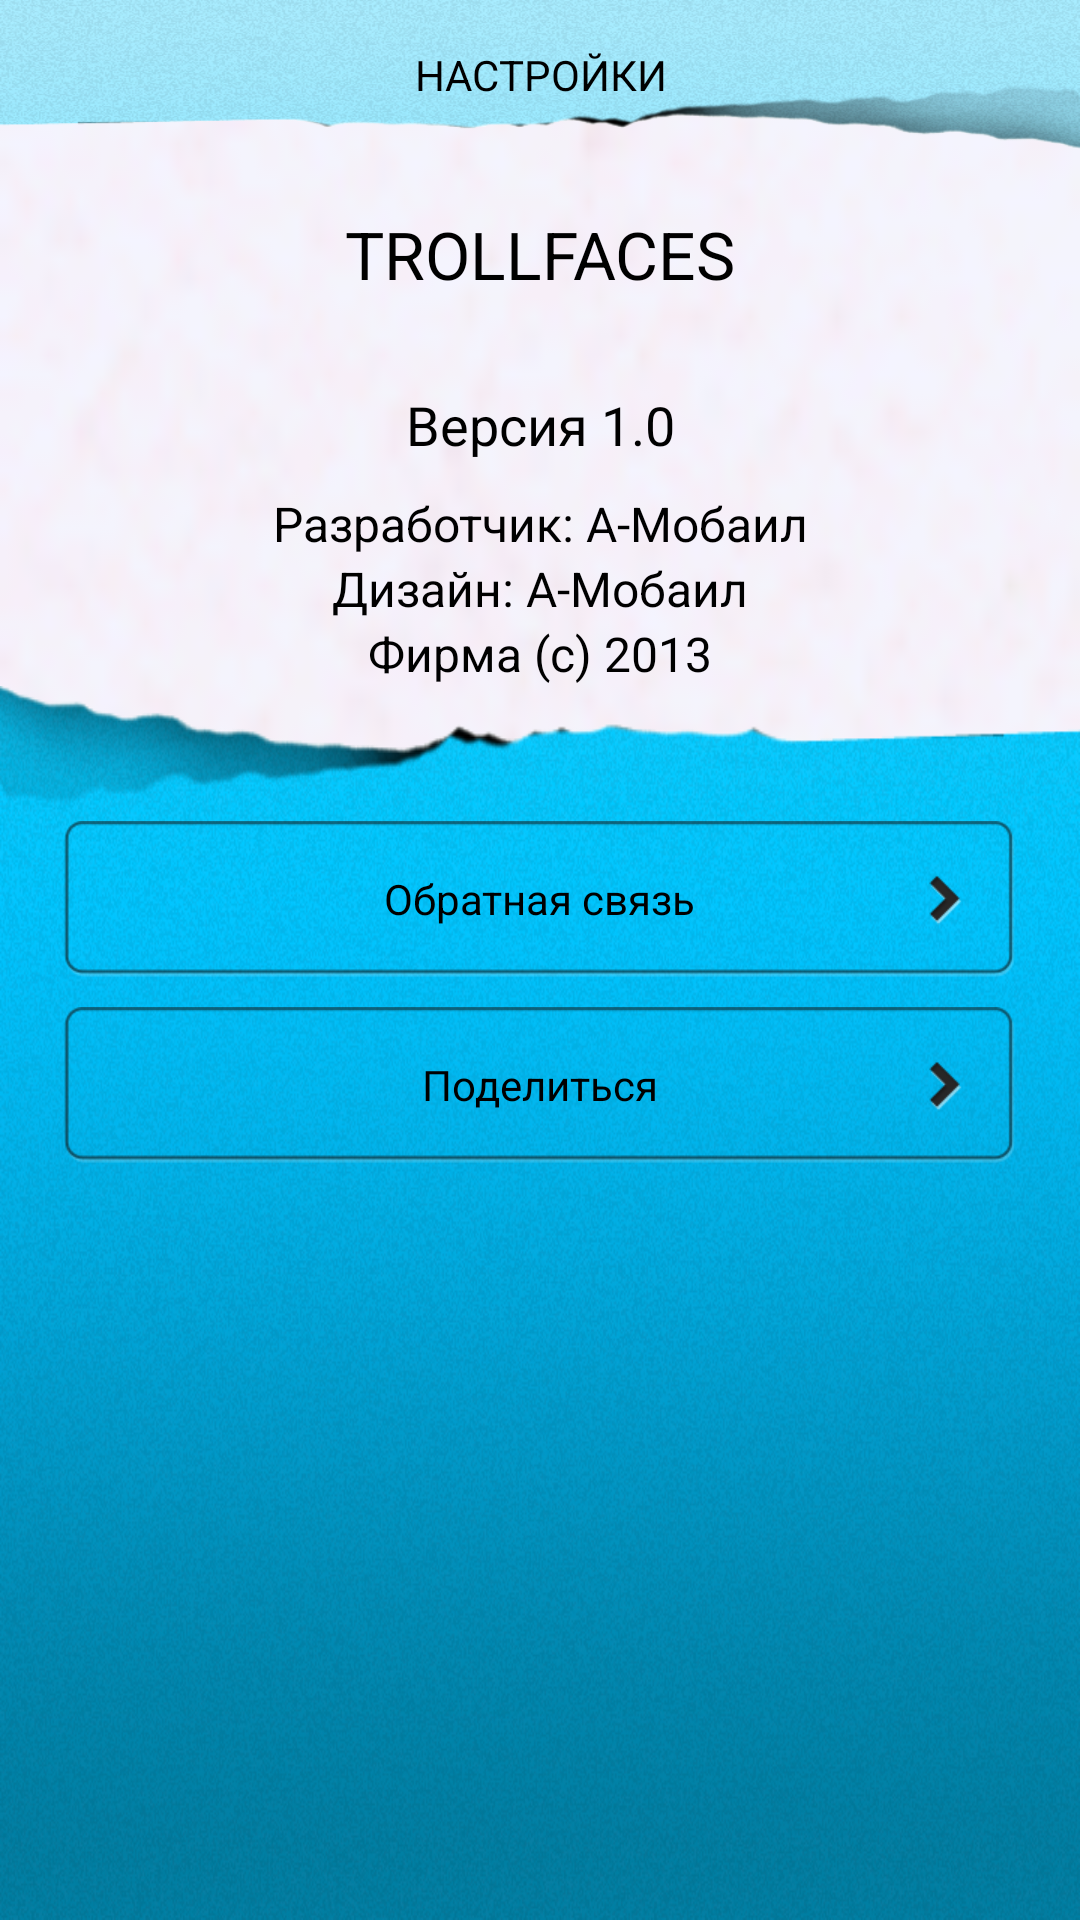

Android layout source for this screen:
<!-- AndroidManifest.xml: application theme Theme.app -->
<!-- res/layout/info.xml -->
<?xml version="1.0" encoding="utf-8"?>
<LinearLayout xmlns:android="http://schemas.android.com/apk/res/android"
              android:orientation="vertical"
              android:layout_width="fill_parent"
              android:layout_height="fill_parent" android:background="@drawable/bg">
    <FrameLayout
            android:orientation="vertical"
            android:layout_width="fill_parent"
            android:layout_height="50dp" android:background="@drawable/top_bar_little">
        <TextView
                android:layout_width="fill_parent"
                android:layout_height="fill_parent"
                android:text="НАСТРОЙКИ"
                android:id="@+id/title_info" android:gravity="center|center_vertical|center_horizontal"
                android:textColor="@android:color/black"/>
    </FrameLayout>
    <LinearLayout
            android:orientation="vertical"
            android:layout_width="fill_parent"
            android:layout_height="wrap_content" android:minHeight="150dp">
        <TextView
                android:layout_width="fill_parent"
                android:layout_height="fill_parent"
                android:text="TROLLFACES"
                android:id="@+id/apptitle" android:gravity="center|center_vertical|center_horizontal"
                android:layout_marginTop="20dp" android:layout_marginBottom="20dp"
                android:textColor="@android:color/black" android:textSize="22dp"/>
        <TextView
                android:layout_width="fill_parent"
                android:layout_height="wrap_content"
                android:text="Версия 1.0"
                android:id="@+id/vertitle" android:gravity="center|center_vertical|center_horizontal"
                android:layout_marginTop="10dp" android:layout_marginBottom="10dp"
                android:textColor="@android:color/black" android:textSize="18dp"/>
        <TextView
                android:layout_width="fill_parent"
                android:layout_height="wrap_content"
                android:text="Разработчик: А-Мобаил"
                android:id="@+id/devtitle" android:gravity="center|center_vertical|center_horizontal"
                android:textColor="@android:color/black" android:textSize="16dp"/>
        <TextView
                android:layout_width="fill_parent"
                android:layout_height="wrap_content"
                android:text="Дизайн: А-Мобаил"
                android:id="@+id/designtitle" android:gravity="center|center_vertical|center_horizontal"
                android:textColor="@android:color/black" android:textSize="16dp"/>
        <TextView
                android:layout_width="fill_parent"
                android:layout_height="wrap_content"
                android:text="Фирма (с) 2013"
                android:id="@+id/manufacturetitle" android:gravity="center|center_vertical|center_horizontal"
                android:textColor="@android:color/black" android:textSize="16dp"/>
    </LinearLayout>
    <LinearLayout
            android:orientation="vertical"
            android:layout_width="fill_parent"
            android:layout_height="fill_parent" android:layout_gravity="center"
            android:background="@drawable/bottom_bar_big" android:paddingTop="40dp">
        <Button
            android:layout_width="wrap_content"
            android:layout_height="wrap_content"
            android:text="Обратная связь"
            android:id="@+id/back_report" android:layout_gravity="center"
            android:background="@drawable/button_with_arrow"
            android:layout_marginLeft="10dp" android:layout_marginTop="5dp" android:layout_marginRight="10dp"
            android:layout_marginBottom="5dp" android:textColor="@android:color/black"/>
        <Button
                android:layout_width="wrap_content"
                android:layout_height="wrap_content"
                android:text="Поделиться"
                android:id="@+id/sharing" android:layout_gravity="center"
                android:background="@drawable/button_with_arrow"
                android:layout_marginLeft="10dp" android:layout_marginTop="5dp" android:layout_marginRight="10dp"
                android:layout_marginBottom="5dp" android:textColor="@android:color/black"/>
    </LinearLayout>
</LinearLayout>
<!-- resources referenced by this layout -->
<resources>
  <style name="Theme.app" parent="@style/Theme.Sherlock.Light">
          <item name="android:actionBarStyle">@style/MyActionBar</item>
          <item name="actionBarTabStyle">@style/TabStyle</item>
          <item name="android:actionBarTabStyle">@style/TabStyle</item>
          <item name="actionBarTabBarStyle">@style/TabBarStyle</item>
          <item name="android:actionBarTabBarStyle">@style/TabBarStyle</item>
          <item name="android:actionBarTabTextStyle">@style/TabTextStyle</item>
          <item name="actionBarTabTextStyle">@style/TabTextStyle</item>
  
      </style>
  <style name="MyActionBar" parent="Widget.Sherlock.ActionBar">
          <item name="android:background">@drawable/croptop_bar</item>
          <item name="background">@drawable/croptop_bar</item>
      </style>
  <style name="TabStyle" parent="Widget.Sherlock.ActionBar.TabView">
          <item name="android:scrollHorizontally">false</item>
          <item name="background">@drawable/tab_indicator</item>
          <item name="android:background">@drawable/tab_indicator</item>
  
      </style>
  <style name="TabBarStyle" parent="Widget.Sherlock.ActionBar.TabBar">
          <item name="android:divider">?attr/actionBarDivider</item>
          <item name="android:scrollHorizontally">false</item>
          <item name="background">@drawable/tab_indicator</item>
          <item name="android:background">@drawable/tab_indicator</item>
      </style>
  <style name="TabTextStyle" parent="Widget.Sherlock.ActionBar.TabText">
          <item name="android:capitalize">words</item>
          <item name="android:textSize">9sp</item>
          <item name="android:textStyle">bold</item>
          <item name="android:textAllCaps">true</item>
      </style>
  <style name="Sherlock.__Theme.Light" parent="android:Theme.Light.NoTitleBar">
          <item name="android:windowContentOverlay">@null</item>
      </style>
  <style name="MyActionBarStyle" parent="@style/Widget.Sherlock.ActionBar">
          <item name="displayOptions">showCustom</item>
          <item name="android:displayOptions">showCustom</item>
      </style>
  <!-- drawable tab_indicator (drawable) -->
  <?xml version="1.0" encoding="utf-8"?>
  <selector xmlns:android="http://schemas.android.com/apk/res/android">
      
      <item android:state_focused="false" android:state_selected="false" android:state_pressed="false" android:drawable="@drawable/tab" />
      <item android:state_focused="false" android:state_selected="true"  android:state_pressed="false" android:drawable="@drawable/tab2" />
  
      
      <item android:state_focused="true" android:state_selected="false" android:state_pressed="false" android:drawable="@drawable/tab2" />
      <item android:state_focused="true" android:state_selected="true"  android:state_pressed="false" android:drawable="@drawable/tab2" />
  
      
      
      <item android:state_focused="false" android:state_selected="false" android:state_pressed="true" android:drawable="@drawable/tab2" />
      <item android:state_focused="false" android:state_selected="true"  android:state_pressed="true" android:drawable="@drawable/tab2" />
  
      
      <item android:state_focused="true" android:state_selected="false" android:state_pressed="true" android:drawable="@drawable/tab2"/>
      <item android:state_focused="true" android:state_selected="true"  android:state_pressed="true" android:drawable="@drawable/tab2" />
  </selector>
</resources>
